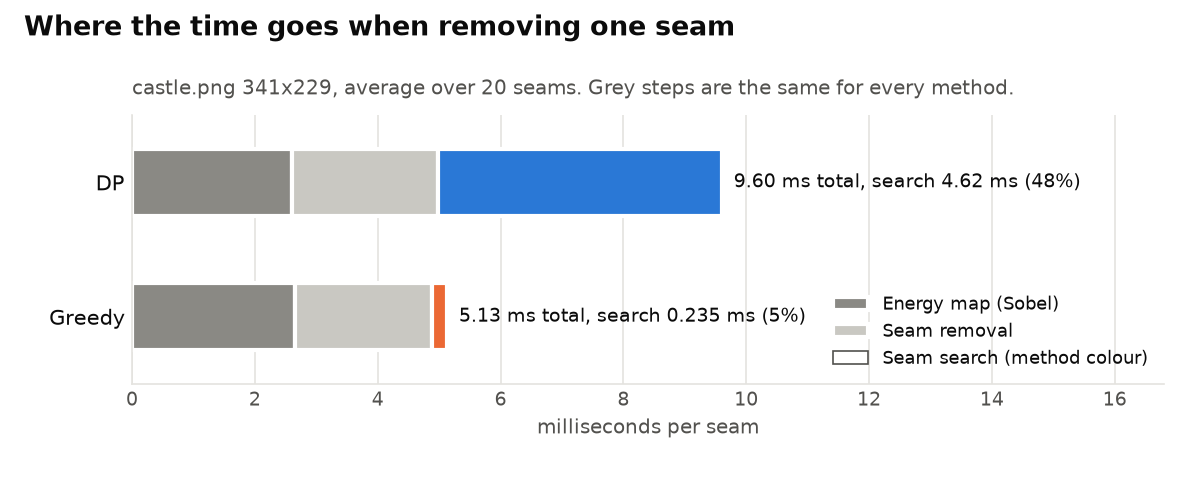

The file beside this chart, header and first rows:
method, energy, search, removal
dp, 0.002607, 0.004624, 0.00237
greedy, 0.002661, 0.0002352, 0.002232
